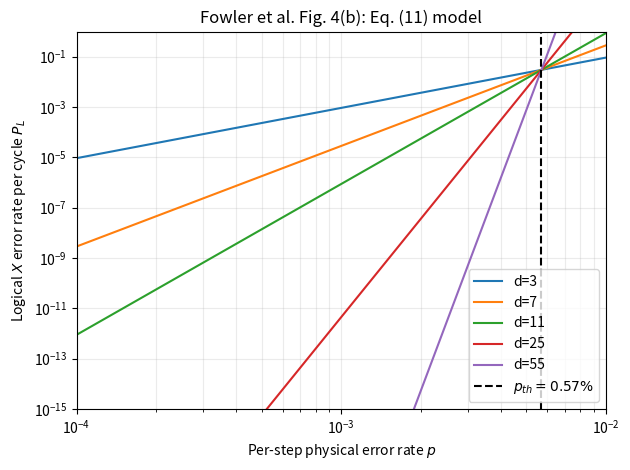

Recreate this plot in Python.
"""Reproduce the qualitative statistical-model curves in Fowler et al. Fig. 4(b).

This is not the full circuit-level simulation in panel (a). It uses Eq. (11):
    P_L ~= 0.03 * (p / p_th) ** ceil(d / 2)
for odd code distances d.
"""

from pathlib import Path

import matplotlib.pyplot as plt
import numpy as np


P_THRESHOLD = 0.0057
DISTANCES = [3, 7, 11, 25, 55]
OUTPUT_DIR = Path("outputs")


def logical_error_rate(p: np.ndarray, distance: int) -> np.ndarray:
    error_dimension = (distance + 1) // 2
    return 0.03 * (p / P_THRESHOLD) ** error_dimension


def main() -> None:
    OUTPUT_DIR.mkdir(exist_ok=True)
    physical_error_rates = np.logspace(-4, -2, 300)

    fig, ax = plt.subplots(figsize=(6.4, 4.8))
    for distance in DISTANCES:
        logical_rates = logical_error_rate(physical_error_rates, distance)
        ax.loglog(physical_error_rates, logical_rates, label=f"d={distance}")

    ax.axvline(P_THRESHOLD, color="black", linestyle="--", label=r"$p_{th}=0.57\%$")
    ax.set_xlim(1e-4, 1e-2)
    ax.set_ylim(1e-15, 1)
    ax.set_xlabel(r"Per-step physical error rate $p$")
    ax.set_ylabel(r"Logical $X$ error rate per cycle $P_L$")
    ax.set_title("Fowler et al. Fig. 4(b): Eq. (11) model")
    ax.grid(True, which="both", alpha=0.25)
    ax.legend()
    fig.tight_layout()
    output_path = OUTPUT_DIR / "fig4b_statistical_model.png"
    fig.savefig(output_path, dpi=220)
    print(f"Saved {output_path}")


if __name__ == "__main__":
    main()
